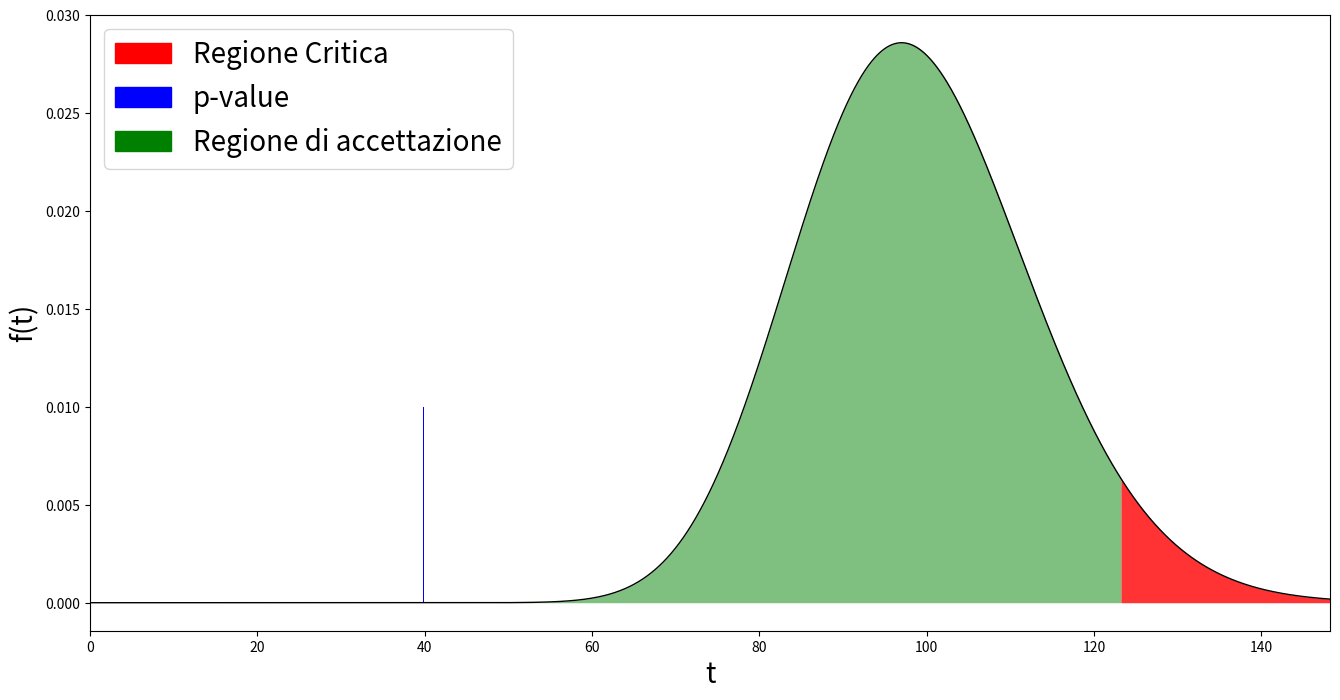
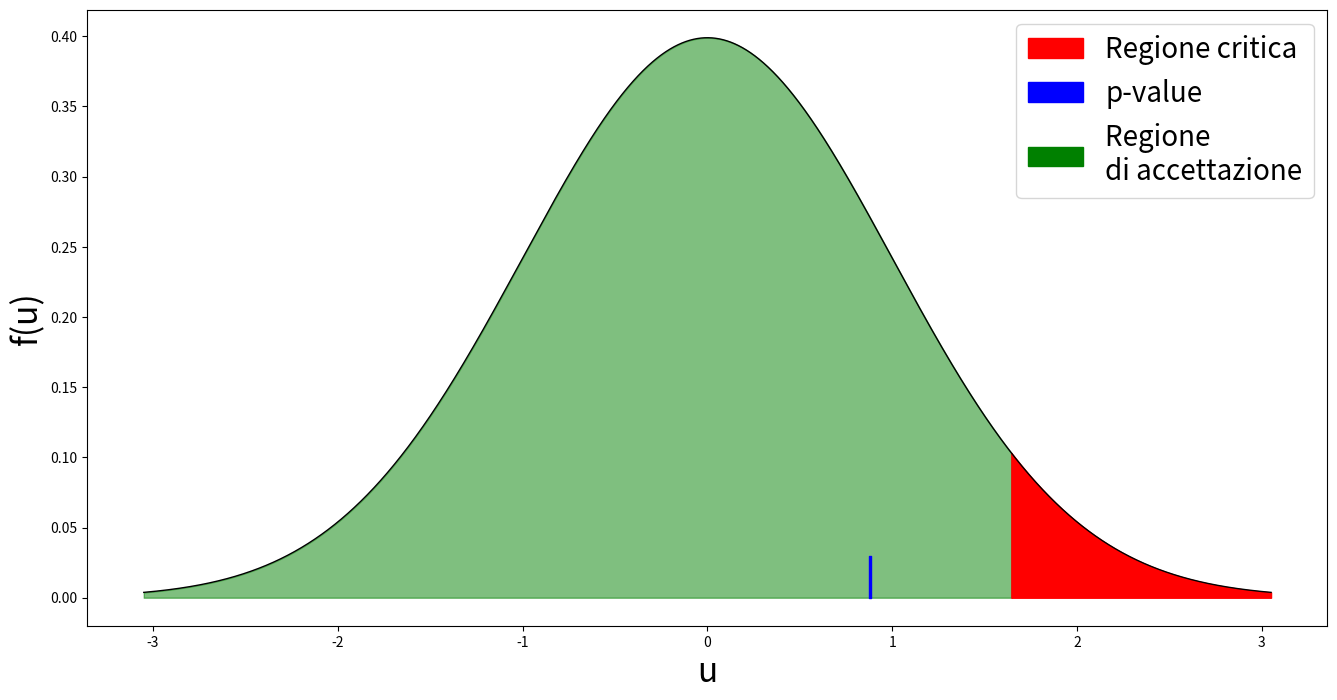

Source code (Python) for these figures, in order:
import scipy.stats as ss
from scipy.stats import chi2, norm
import numpy as np
from matplotlib import pyplot as plt
import matplotlib.patches as mpatches
import math
import random
import statistics
from statistics import stdev

def uniformityTest(alpha=0.05):
    #creiamo 1000 valori random
    O = np.random.randint(0,10,100)
    #creiamo la tabella delle frequenze attese
    freq = (O==np.arange(10)[..., np.newaxis]).sum(axis=1)*1./O.size
    W, p_value = ss.chisquare(freq)
    print("W=",W,"p-value=",p_value)
    if(p_value > alpha):
        print("La distribuzione è uniforme con prob err", alpha*100,"%")
    else:
        print("La distribuzione non è uniforme con prob err", alpha*100,"%")
    return p_value

p_value=uniformityTest()

def displayChi(df, alpha, p, xP=16, yP=8):
    x=np.linspace(chi2.ppf(0, df),chi2.ppf(0.999, df), 100000)
    rv = chi2(df)
    region_limit = chi2.ppf(1-alpha, df)
    p_x = chi2.ppf(1-p, df)
    
    if(p_x > max(x)):
        p_min = max(x)-0.01
        p_max = max(x)
    else:
        p_min = p_x - 0.1
        p_max = p_x + 0.1
        
    NoCrit = x[x <= region_limit]
    Crit = x[x >= region_limit]
    AreaPValue = x[np.logical_and(x >= p_min, x <= p_max)]
    p_y = [0.01]*len(AreaPValue)
    
    plt.figure(figsize=(xP,yP))
    plt.plot(x, rv.pdf(x), 'k-', lw=1)
    plt.fill_between(NoCrit,chi2.pdf(NoCrit,df),color='g',alpha=0.5,linewidth=0,)
    plt.fill_between(Crit,chi2.pdf(Crit,df),color='r',alpha=0.8,linewidth=0,)
    plt.fill_between(AreaPValue,p_y,color='b',alpha=1,linewidth=0,)
    red_patch = mpatches.Patch(color='red', label='Regione Critica')
    blue_patch = mpatches.Patch(color='blue', label='p-value')
    green_patch = mpatches.Patch(color='green', label='Regione di accettazione')
    plt.legend(handles=[red_patch,blue_patch,green_patch], prop={'size': 20})
    
    plt.xlabel('t',  fontsize=20)
    plt.ylabel('f(t)',  fontsize=20)
    plt.xlim((0,max(x)))
    plt.show()

displayChi(df=99, alpha=0.05, p=p_value)


def updowntest(l, l_median, alpha=0.05):
    runs, n1, n2 = 0, 0, 0
    for i, item in enumerate(l):
        if( (l[i] >= l_median and l[i-1] < l_median) or (l[i] < l_median and l[i-1] >= l_median )):
            runs+=1
        if(l[i] >= l_median):
            n1+=1
        else:
            n2+=1
    
    run_exp = ((2*n1*n2)/(n1+n2))+1
    std_dev = math.sqrt((2*n1*n2*(2*n1*n2-n1-n2))/(((n1+n2)**2)*(n1+n2-1)))
    
    z = (runs - run_exp)/std_dev
    z_alpha = ss.norm.ppf(1-alpha)
    return z, z-alpha, runs

def upAndDownGrafico(pvalue, xP=16, yP=8):
    sigma=stdev(l)
    U=(run-(2*n+1)/3)/sigma
    #Grafico
    plt.figure(figsize=(xP,yP))
    u = np.linspace(-3.05, +3.05, 100000)
    iq = norm(0,1)
    
    pvalue_pos = norm.ppf(1-pvalue)
    if pvalue_pos > 3:
        pvalue_minor = 3-0.005
        pvalue_major = 3
    elif pvalue_pos < -3:
        pvalue_minor = -3
        pvalue_major = -3+0.005
    else:
        pvalue_minor = pvalue_pos-0.005
        pvalue_major = pvalue_pos+0.005
    
 
    NoCrit = u[u <= norm.ppf(1-alpha)]
    coda1 = u[u >= norm.ppf(1-alpha)]
    AreaPValue = u[np.logical_and(u >= pvalue_minor,u <= pvalue_major)]
    
    pvalueY = [0.03]*len(AreaPValue)
    
    #Coloro le aree
    plt.plot(u, 1/(1 * np.sqrt(2 * np.pi)) *np.exp( - (u - 0)**2 / (2 * 1**2) ),linewidth=1, color='k')
    plt.fill_between(NoCrit,iq.pdf(NoCrit),color='g', alpha=0.5)
    plt.fill_between(coda1,iq.pdf(coda1),color='r')
    plt.fill_between(AreaPValue,pvalueY,color='b')
    
    #Creo la leggenda
    red_patch = mpatches.Patch(color='red', label='Regione critica')
    blue_patch = mpatches.Patch(color='blue', label='p-value')
    green_patch = mpatches.Patch(color='green', label='Regione \ndi accettazione')
    plt.legend(handles=[red_patch,blue_patch,green_patch], prop={'size': 20})
    
    #Mostro il grafico
    plt.xlabel('u',  fontsize=24)
    plt.ylabel('f(u)',  fontsize=24)
    plt.show()

#testiamo
l = []
alpha = 0.05
n=1000
for i in range(n):
    l.append(random.random())
l_median = statistics.median(l)
pvalue, p_alpha, run = updowntest(l, l_median, alpha)
pvalue = abs(pvalue)
p_alpha = abs(p_alpha)
print("p-value=",pvalue, "p_alpha=",p_alpha)
if(pvalue < p_alpha):
    print("Accetto l'ipotesi con prob err", alpha*100,"%")
else:
    print("Rifiuto l'ipotesi con prob err", alpha)
upAndDownGrafico(pvalue=pvalue)
